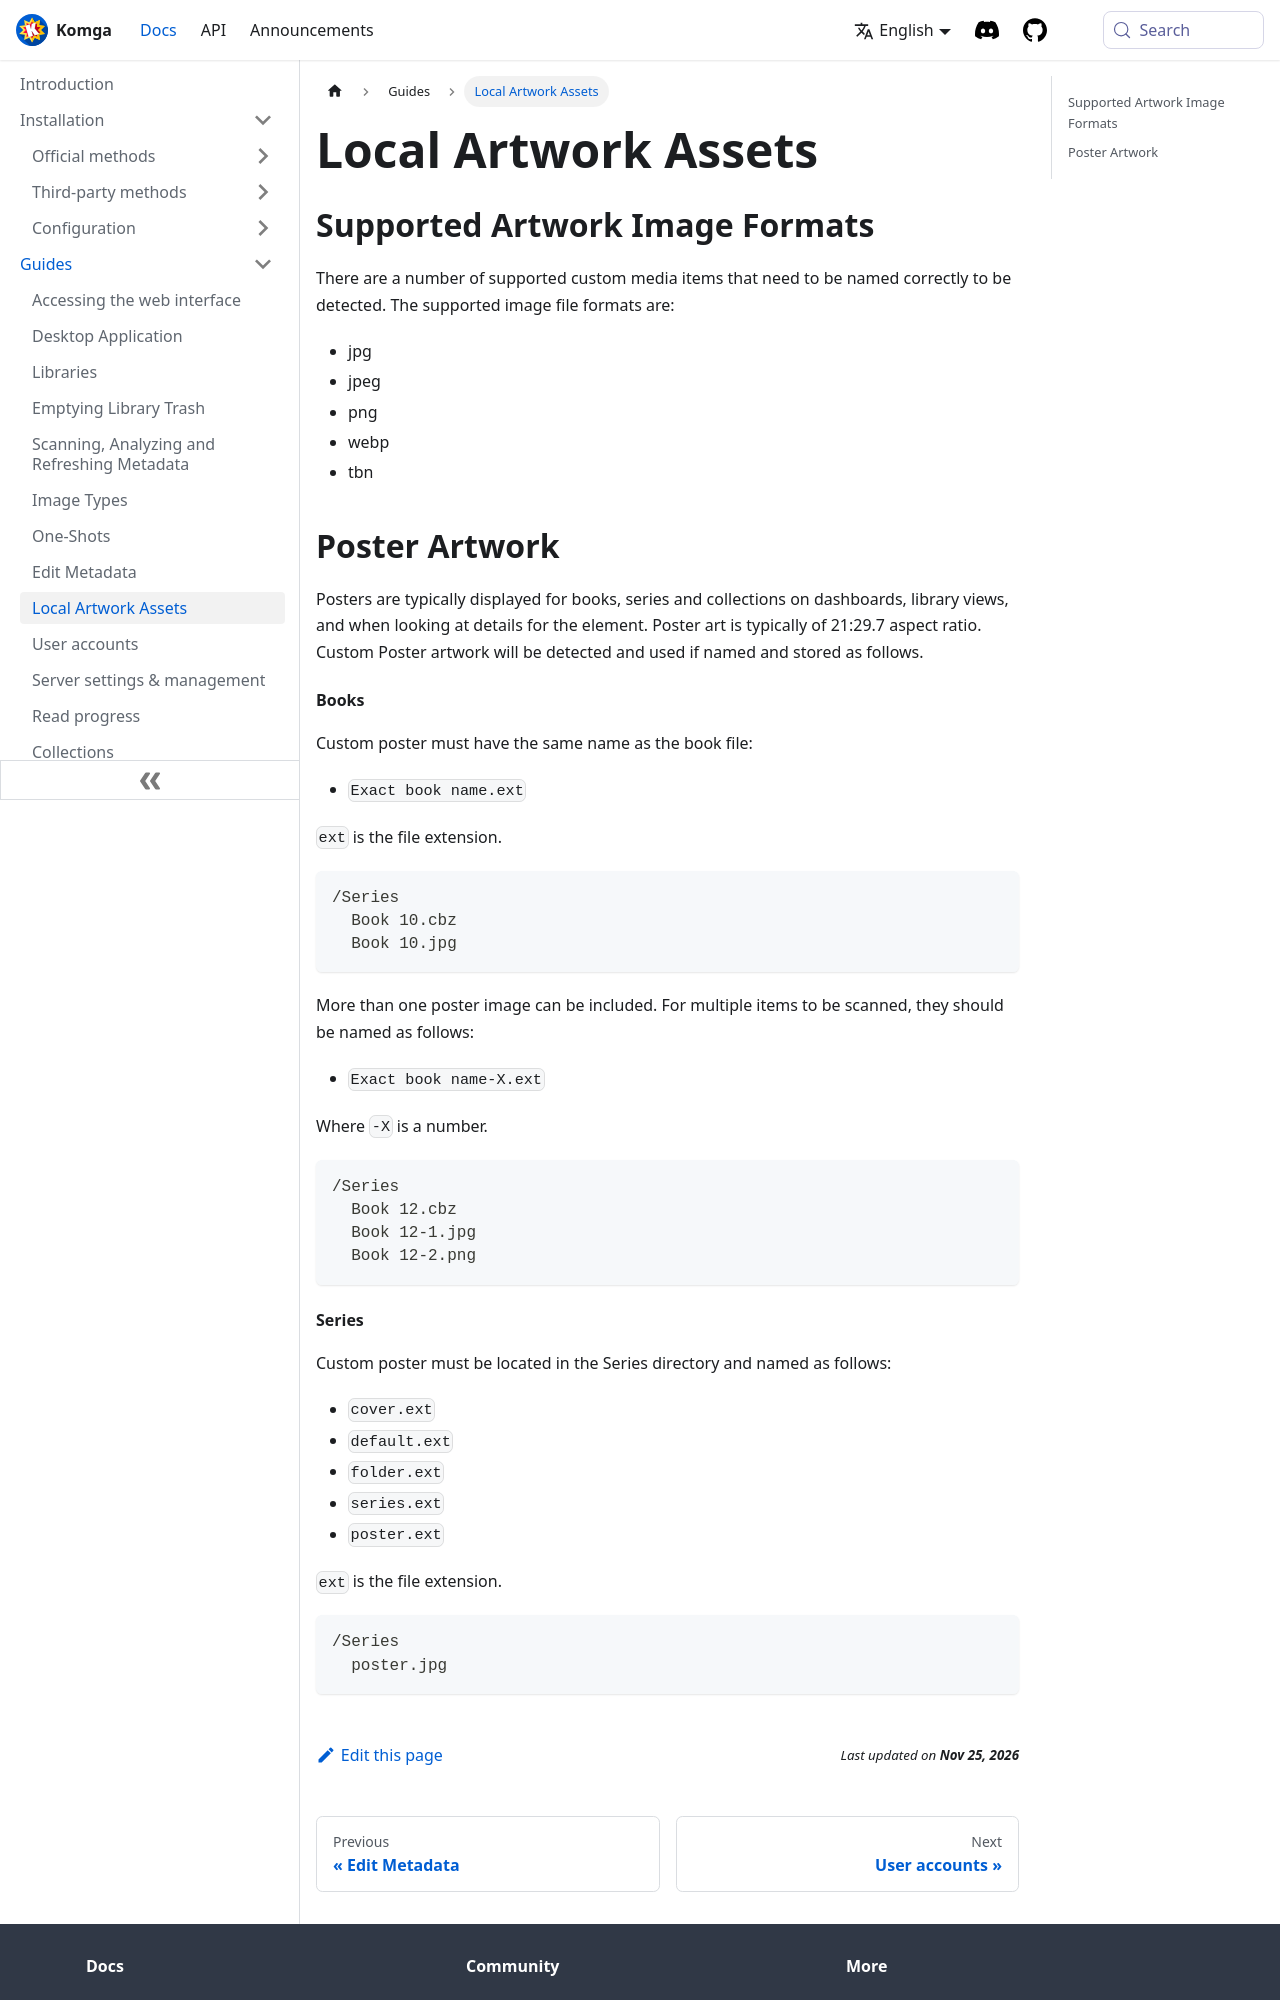

repository: gotson/komga-website · page: docs/guides/local-artwork-assets/index.html · generator: docusaurus

# Local Artwork Assets

## Supported Artwork Image Formats

There are a number of supported custom media items that need to be named correctly to be detected. The supported image file formats are:
- jpg
- jpeg
- png
- webp
- tbn

## Poster Artwork

Posters are typically displayed for books, series and collections on dashboards, library views, and when looking at details for the element. Poster art is typically of 21:29.7 aspect ratio. Custom Poster artwork will be detected and used if named and stored as follows.

#### Books

Custom poster must have the same name as the book file:
- `Exact book name.ext`

`ext` is the file extension.

```
/Series
  Book 10.cbz
  Book 10.jpg
```

More than one poster image can be included. For multiple items to be scanned, they should be named as follows:
- `Exact book name-X.ext`

Where `-X` is a number.

```
/Series
  Book 12.cbz
  Book 12-1.jpg
  Book 12-2.png
```
